The GitHub repository NorwegianIcecube/DNN_AE_GAN contains a labelled image folder "food11_augmented" with 11 categories: bread, dairy product, dessert, egg, fried food, meat, noodles pasta, rice, seafood, soup, vegetable fruit. Examples follow, each with its label.

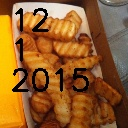
Label: fried food

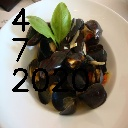
Label: seafood

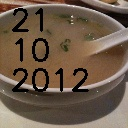
Label: soup

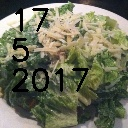
Label: vegetable fruit

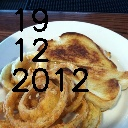
Label: bread

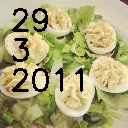
Label: egg
